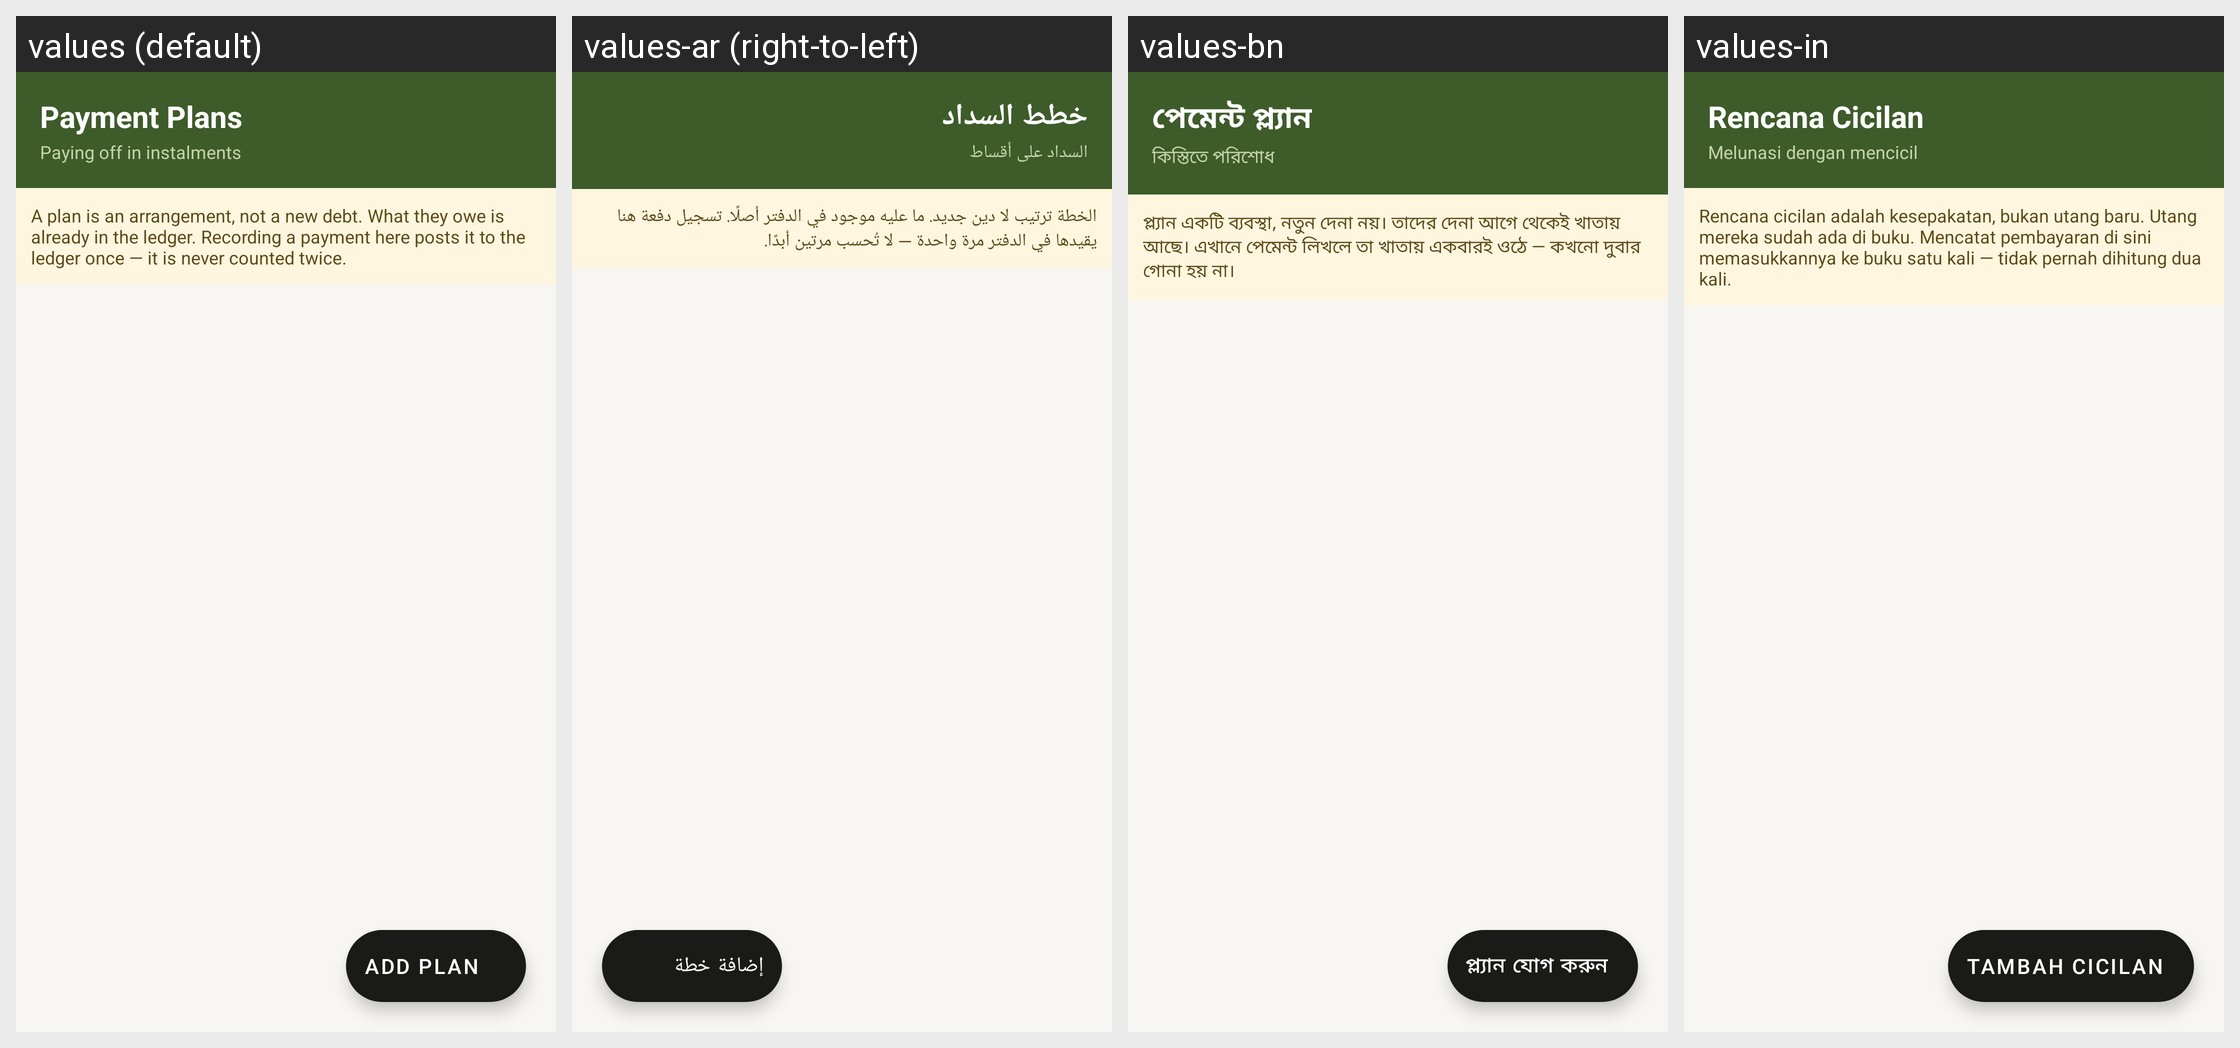

Translations of the strings shown on this Android screen, per locale in the grid:
Android screen res/layout/activity_plans.xml rendered under 4 locales, left to right: values (default), values-ar (right-to-left), values-bn, values-in. Device: Nexus 5 (rendered at 1080×1920; each locale shown at half size, 540×960, under a caption strip naming it); theme Theme.RoshanKhata.
Other locales in the repository, not shown: values-fa, values-hi, values-sd, values-ur.
Strings drawn on this screen, with the default value and each locale's value (text and hints the layout hard-codes, and strings that could not be matched under every locale, appear in the picture but are not listed):

payment_plans
  values: Payment Plans
  values-ar: خطط السداد
  values-bn: পেমেন্ট প্ল্যান
  values-in: Rencana Cicilan

plans_subtitle
  values: Paying off in instalments
  values-ar: السداد على أقساط
  values-bn: কিস্তিতে পরিশোধ
  values-in: Melunasi dengan mencicil

plan_not_a_debt_note
  values: A plan is an arrangement, not a new debt. What they owe is already in the ledger. Recording a payment here posts it to the ledger once — it is never counted twice.
  values-ar: الخطة ترتيب لا دين جديد. ما عليه موجود في الدفتر أصلًا. تسجيل دفعة هنا يقيدها في الدفتر مرة واحدة — لا تُحسب مرتين أبدًا.
  values-bn: প্ল্যান একটি ব্যবস্থা, নতুন দেনা নয়। তাদের দেনা আগে থেকেই খাতায় আছে। এখানে পেমেন্ট লিখলে তা খাতায় একবারই ওঠে — কখনো দুবার গোনা হয় না।
  values-in: Rencana cicilan adalah kesepakatan, bukan utang baru. Utang mereka sudah ada di buku. Mencatat pembayaran di sini memasukkannya ke buku satu kali — tidak pernah dihitung dua kali.

add_plan
  values: Add Plan
  values-ar: إضافة خطة
  values-bn: প্ল্যান যোগ করুন
  values-in: Tambah Cicilan
